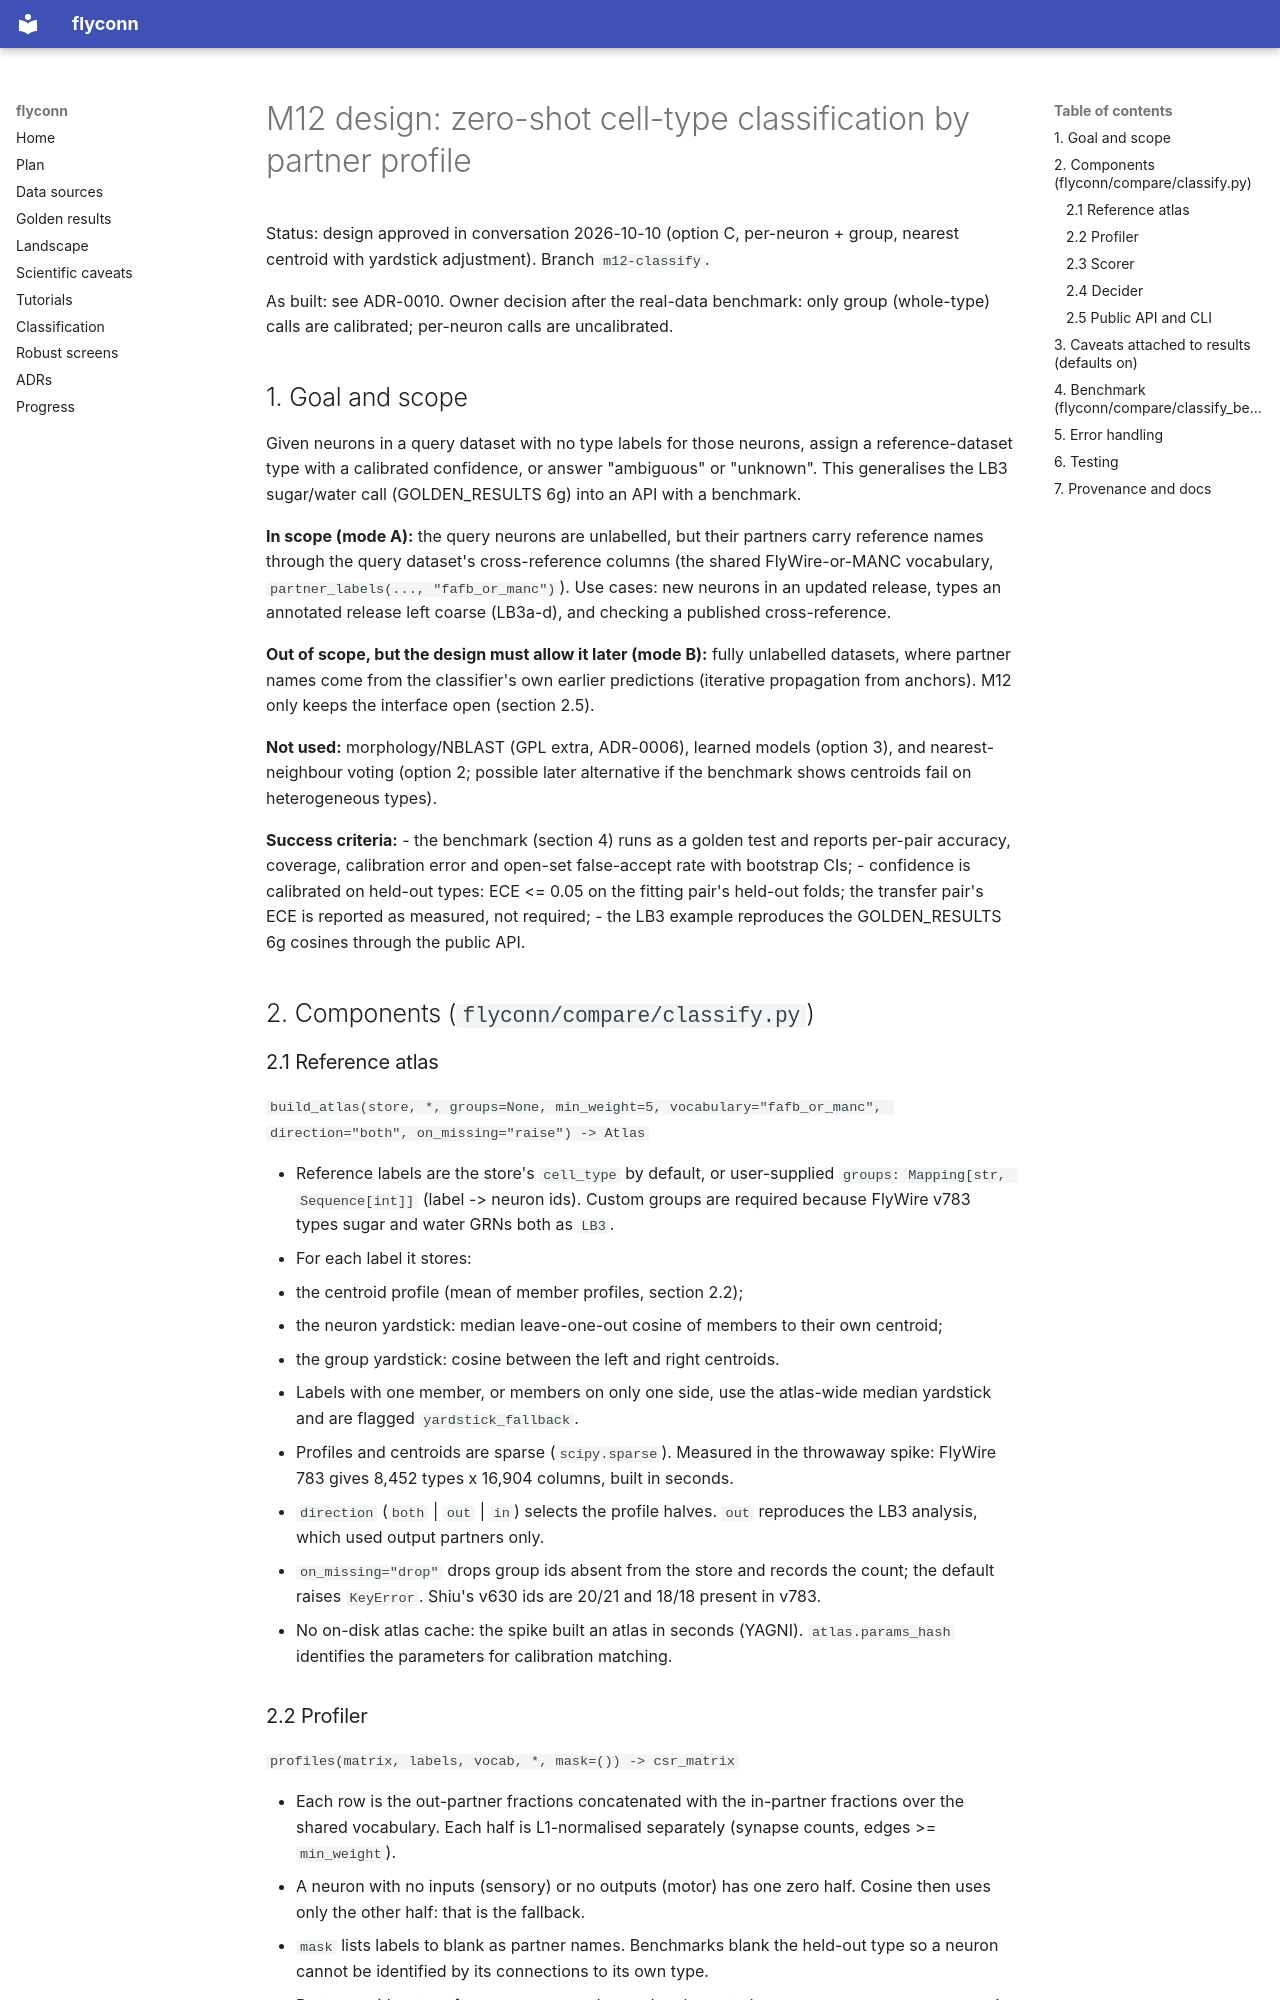

repository: moiz-lakkadkutta/flyconn · page: superpowers/specs/2026-10-10-zero-shot-classify-design/index.html · generator: mkdocs

# M12 design: zero-shot cell-type classification by partner profile

Status: design approved in conversation 2026-10-10 (option C, per-neuron + group,
nearest centroid with yardstick adjustment). Branch `m12-classify`.

As built: see ADR-0010. Owner decision after the real-data benchmark: only group
(whole-type) calls are calibrated; per-neuron calls are uncalibrated.

## 1. Goal and scope

Given neurons in a query dataset with no type labels for those neurons, assign a
reference-dataset type with a calibrated confidence, or answer "ambiguous" or
"unknown". This generalises the LB3 sugar/water call (GOLDEN_RESULTS 6g) into an API
with a benchmark.

**In scope (mode A):** the query neurons are unlabelled, but their partners carry
reference names through the query dataset's cross-reference columns (the shared
FlyWire-or-MANC vocabulary, `partner_labels(..., "fafb_or_manc")`). Use cases: new
neurons in an updated release, types an annotated release left coarse (LB3a-d), and
checking a published cross-reference.

**Out of scope, but the design must allow it later (mode B):** fully unlabelled
datasets, where partner names come from the classifier's own earlier predictions
(iterative propagation from anchors). M12 only keeps the interface open (section 2.5).

**Not used:** morphology/NBLAST (GPL extra, ADR-0006), learned models (option 3), and
nearest-neighbour voting (option 2; possible later alternative if the benchmark shows
centroids fail on heterogeneous types).

**Success criteria:**
- the benchmark (section 4) runs as a golden test and reports per-pair accuracy, coverage,
  calibration error and open-set false-accept rate with bootstrap CIs;
- confidence is calibrated on held-out types: ECE <= 0.05 on the fitting pair's held-out
  folds; the transfer pair's ECE is reported as measured, not required;
- the LB3 example reproduces the GOLDEN_RESULTS 6g cosines through the public API.

## 2. Components (`flyconn/compare/classify.py`)

### 2.1 Reference atlas

`build_atlas(store, *, groups=None, min_weight=5, vocabulary="fafb_or_manc", direction="both", on_missing="raise") -> Atlas`

- Reference labels are the store's `cell_type` by default, or user-supplied
  `groups: Mapping[str, Sequence[int]]` (label -> neuron ids). Custom groups are
  required because FlyWire v783 types sugar and water GRNs both as `LB3`.
- For each label it stores:
  - the centroid profile (mean of member profiles, section 2.2);
  - the neuron yardstick: median leave-one-out cosine of members to their own centroid;
  - the group yardstick: cosine between the left and right centroids.
- Labels with one member, or members on only one side, use the atlas-wide median
  yardstick and are flagged `yardstick_fallback`.
- Profiles and centroids are sparse (`scipy.sparse`). Measured in the throwaway spike:
  FlyWire 783 gives 8,452 types x 16,904 columns, built in seconds.
- `direction` (`both` | `out` | `in`) selects the profile halves. `out` reproduces the
  LB3 analysis, which used output partners only.
- `on_missing="drop"` drops group ids absent from the store and records the count; the
  default raises `KeyError`. Shiu's v630 ids are 20/21 and 18/18 present in v783.
- No on-disk atlas cache: the spike built an atlas in seconds (YAGNI). `atlas.params_hash`
  identifies the parameters for calibration matching.
